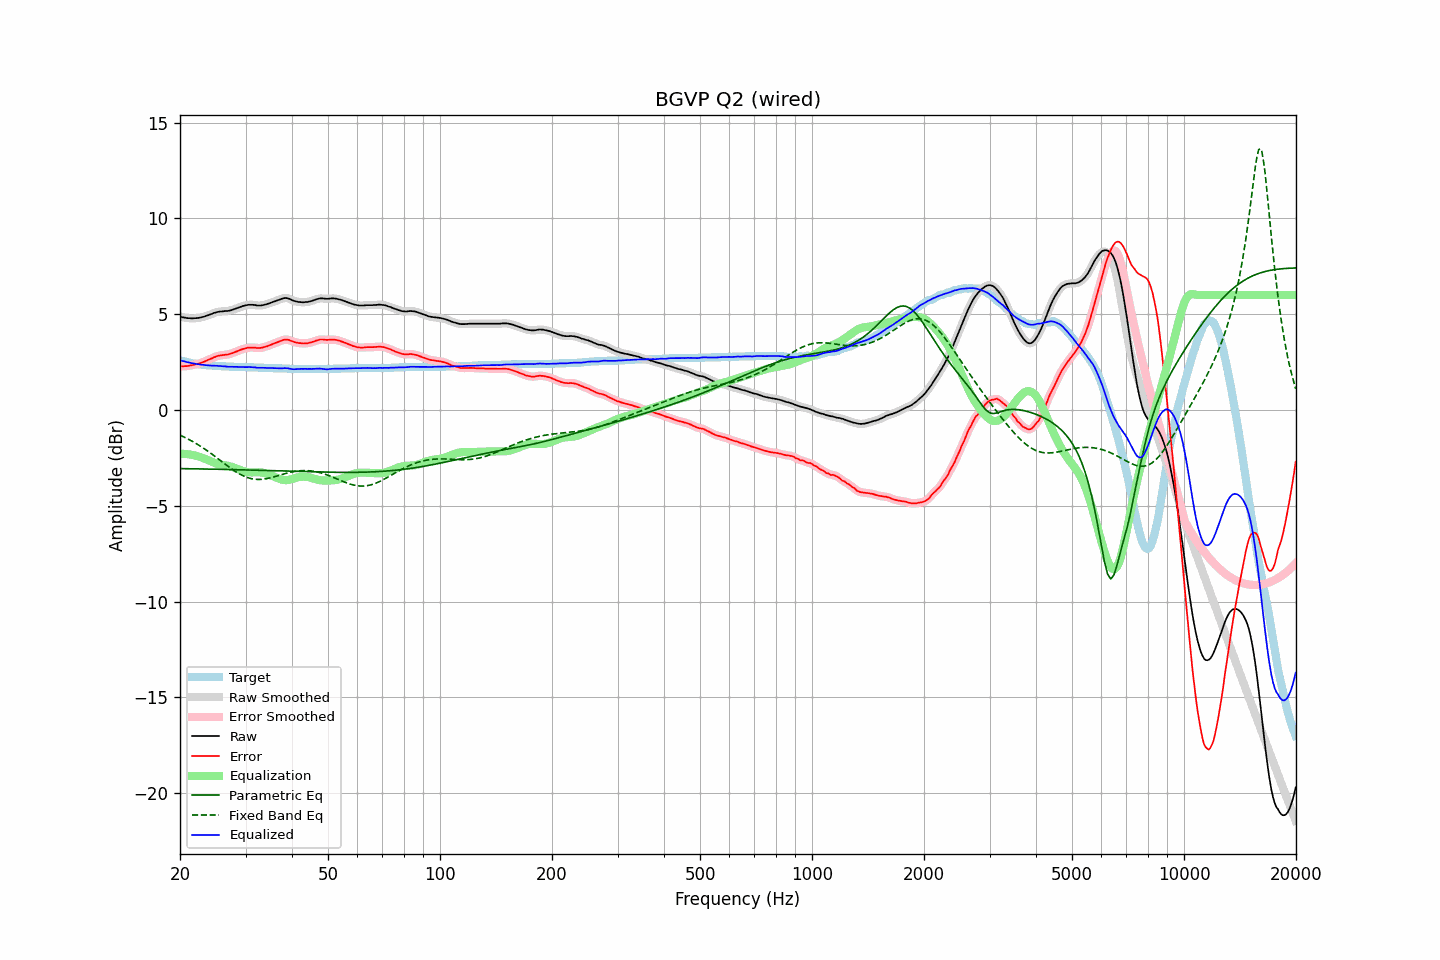

Source data for this figure (header and first rows):
frequency, raw, error, smoothed, error_smoothed, equalization, parametric_eq, fixed_band_eq, equalized_raw, equalized_smoothed, target
20.00, 4.89, 2.28, 4.88, 2.28, -2.28, -3.06, -1.31, 2.61, 2.60, 2.60
20.20, 4.86, 2.28, 4.86, 2.28, -2.28, -3.06, -1.35, 2.57, 2.58, 2.57
20.40, 4.84, 2.28, 4.84, 2.28, -2.28, -3.06, -1.39, 2.55, 2.55, 2.55
20.61, 4.83, 2.29, 4.82, 2.29, -2.29, -3.06, -1.43, 2.54, 2.53, 2.53
20.81, 4.81, 2.29, 4.81, 2.30, -2.30, -3.06, -1.47, 2.51, 2.51, 2.51
21.02, 4.80, 2.30, 4.80, 2.31, -2.31, -3.06, -1.51, 2.49, 2.49, 2.49
21.23, 4.80, 2.32, 4.79, 2.32, -2.32, -3.06, -1.56, 2.48, 2.47, 2.47
21.44, 4.79, 2.33, 4.79, 2.34, -2.33, -3.06, -1.60, 2.45, 2.46, 2.45
21.66, 4.79, 2.35, 4.79, 2.35, -2.35, -3.07, -1.65, 2.44, 2.44, 2.43
21.87, 4.80, 2.37, 4.79, 2.37, -2.37, -3.07, -1.70, 2.43, 2.42, 2.42
22.09, 4.80, 2.39, 4.80, 2.39, -2.39, -3.07, -1.75, 2.41, 2.41, 2.40
22.31, 4.81, 2.41, 4.81, 2.41, -2.41, -3.07, -1.80, 2.39, 2.39, 2.39
22.54, 4.82, 2.43, 4.82, 2.44, -2.44, -3.07, -1.85, 2.38, 2.38, 2.38
22.76, 4.84, 2.46, 4.83, 2.46, -2.47, -3.07, -1.90, 2.37, 2.37, 2.37
22.99, 4.86, 2.49, 4.85, 2.49, -2.50, -3.08, -1.96, 2.36, 2.36, 2.36
23.22, 4.88, 2.52, 4.88, 2.53, -2.53, -3.08, -2.01, 2.35, 2.35, 2.35
23.45, 4.91, 2.56, 4.91, 2.56, -2.56, -3.08, -2.07, 2.34, 2.34, 2.34
23.69, 4.94, 2.60, 4.94, 2.60, -2.60, -3.08, -2.13, 2.34, 2.34, 2.33
23.92, 4.97, 2.63, 4.97, 2.63, -2.64, -3.08, -2.19, 2.33, 2.33, 2.33
24.16, 5.00, 2.67, 5.00, 2.67, -2.67, -3.08, -2.25, 2.32, 2.32, 2.32
24.40, 5.03, 2.70, 5.03, 2.71, -2.71, -3.09, -2.31, 2.32, 2.32, 2.32
24.65, 5.07, 2.75, 5.06, 2.75, -2.74, -3.09, -2.37, 2.32, 2.32, 2.31
24.89, 5.09, 2.77, 5.09, 2.78, -2.78, -3.09, -2.43, 2.31, 2.31, 2.31
25.14, 5.12, 2.81, 5.11, 2.81, -2.80, -3.09, -2.50, 2.31, 2.31, 2.30
25.39, 5.13, 2.83, 5.13, 2.83, -2.83, -3.09, -2.56, 2.30, 2.30, 2.29
25.65, 5.15, 2.85, 5.14, 2.85, -2.84, -3.09, -2.63, 2.30, 2.30, 2.29
25.91, 5.15, 2.86, 5.15, 2.86, -2.86, -3.10, -2.69, 2.29, 2.29, 2.28
26.16, 5.16, 2.87, 5.16, 2.87, -2.87, -3.10, -2.75, 2.28, 2.28, 2.28
26.43, 5.17, 2.88, 5.16, 2.88, -2.88, -3.10, -2.82, 2.28, 2.28, 2.28
26.69, 5.17, 2.89, 5.17, 2.89, -2.90, -3.10, -2.88, 2.27, 2.27, 2.27
26.96, 5.18, 2.90, 5.18, 2.91, -2.92, -3.10, -2.94, 2.26, 2.26, 2.27
27.23, 5.20, 2.93, 5.19, 2.93, -2.94, -3.11, -3.00, 2.26, 2.26, 2.26
27.50, 5.22, 2.95, 5.22, 2.95, -2.96, -3.11, -3.06, 2.26, 2.26, 2.26
27.77, 5.25, 2.98, 5.25, 2.99, -2.99, -3.11, -3.12, 2.26, 2.26, 2.26
28.05, 5.28, 3.02, 5.28, 3.02, -3.02, -3.11, -3.18, 2.26, 2.26, 2.25
28.33, 5.31, 3.05, 5.31, 3.05, -3.05, -3.11, -3.23, 2.25, 2.25, 2.25
28.62, 5.34, 3.08, 5.34, 3.09, -3.09, -3.12, -3.29, 2.25, 2.25, 2.25
28.90, 5.37, 3.12, 5.37, 3.12, -3.12, -3.12, -3.33, 2.25, 2.25, 2.24
29.19, 5.40, 3.15, 5.40, 3.15, -3.15, -3.12, -3.38, 2.25, 2.25, 2.24
29.48, 5.43, 3.18, 5.42, 3.18, -3.18, -3.12, -3.42, 2.25, 2.24, 2.24
29.78, 5.45, 3.20, 5.45, 3.20, -3.21, -3.12, -3.46, 2.24, 2.24, 2.24
30.08, 5.47, 3.22, 5.47, 3.23, -3.23, -3.13, -3.49, 2.24, 2.24, 2.24
30.38, 5.49, 3.25, 5.48, 3.25, -3.24, -3.13, -3.53, 2.24, 2.24, 2.23
30.68, 5.50, 3.26, 5.49, 3.26, -3.25, -3.13, -3.55, 2.24, 2.24, 2.23
30.99, 5.50, 3.26, 5.50, 3.27, -3.26, -3.13, -3.57, 2.24, 2.24, 2.23
31.30, 5.50, 3.26, 5.50, 3.27, -3.26, -3.14, -3.59, 2.24, 2.24, 2.23
31.61, 5.49, 3.26, 5.49, 3.26, -3.25, -3.14, -3.61, 2.23, 2.23, 2.22
31.93, 5.48, 3.25, 5.47, 3.25, -3.25, -3.14, -3.62, 2.23, 2.22, 2.22
32.24, 5.46, 3.23, 5.46, 3.24, -3.25, -3.14, -3.62, 2.21, 2.21, 2.22
32.57, 5.46, 3.24, 5.45, 3.24, -3.25, -3.15, -3.62, 2.21, 2.21, 2.21
32.89, 5.46, 3.24, 5.46, 3.24, -3.25, -3.15, -3.62, 2.20, 2.20, 2.21
33.22, 5.47, 3.25, 5.47, 3.26, -3.26, -3.15, -3.61, 2.20, 2.21, 2.21
33.55, 5.49, 3.28, 5.48, 3.28, -3.28, -3.15, -3.61, 2.21, 2.20, 2.20
33.89, 5.51, 3.30, 5.50, 3.30, -3.30, -3.16, -3.59, 2.20, 2.20, 2.20
34.23, 5.53, 3.32, 5.53, 3.33, -3.33, -3.16, -3.58, 2.20, 2.20, 2.20
34.57, 5.56, 3.36, 5.56, 3.36, -3.36, -3.16, -3.56, 2.20, 2.20, 2.19
34.92, 5.59, 3.39, 5.58, 3.39, -3.39, -3.16, -3.54, 2.20, 2.19, 2.19
35.27, 5.62, 3.42, 5.62, 3.43, -3.42, -3.17, -3.52, 2.19, 2.19, 2.19
35.62, 5.65, 3.46, 5.65, 3.46, -3.46, -3.17, -3.50, 2.19, 2.19, 2.18
35.97, 5.68, 3.49, 5.68, 3.49, -3.49, -3.17, -3.47, 2.18, 2.18, 2.18
... 635 more rows
